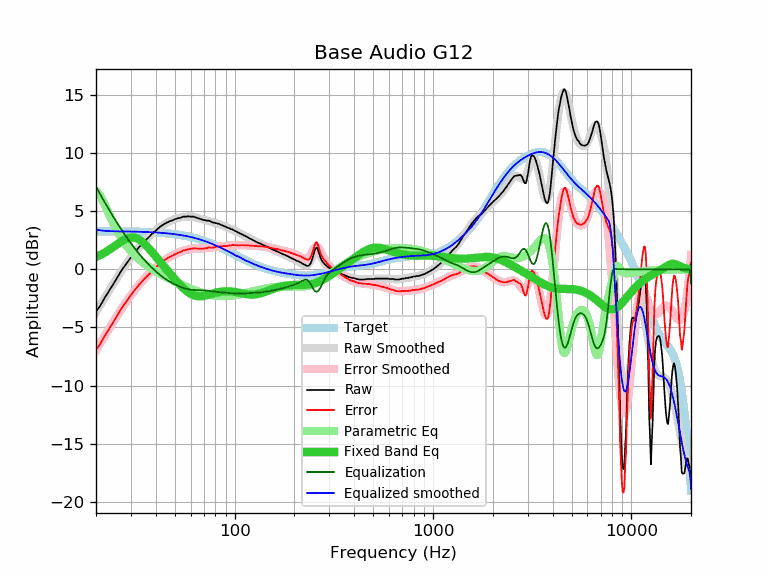

The file beside this chart, header and first rows:
frequency, raw, error, smoothed, error_smoothed, equalization, parametric_eq, equalized_raw, equalized_smoothed, target
20, -3.64, -6.92, -3.69, -6.97, 7.11, 1.06, 3.47, 3.42, 3.28
21, -3.15, -6.43, -3.09, -6.37, 6.45, 1.23, 3.30, 3.36, 3.28
22, -2.53, -5.80, -2.52, -5.80, 5.84, 1.41, 3.31, 3.32, 3.28
23, -2.00, -5.27, -1.98, -5.26, 5.27, 1.61, 3.28, 3.29, 3.28
24, -1.49, -4.76, -1.47, -4.74, 4.75, 1.82, 3.26, 3.28, 3.27
25, -1.01, -4.28, -0.98, -4.26, 4.26, 2.04, 3.25, 3.27, 3.27
26, -0.51, -3.77, -0.53, -3.79, 3.79, 2.24, 3.29, 3.27, 3.27
27, -0.06, -3.32, -0.10, -3.36, 3.36, 2.43, 3.31, 3.26, 3.26
28, 0.32, -2.94, 0.30, -2.96, 2.96, 2.58, 3.28, 3.26, 3.26
29, 0.70, -2.55, 0.67, -2.58, 2.58, 2.69, 3.29, 3.25, 3.25
30, 1.03, -2.22, 1.02, -2.23, 2.23, 2.75, 3.27, 3.25, 3.25
31, 1.35, -1.89, 1.34, -1.91, 1.91, 2.74, 3.26, 3.24, 3.24
32, 1.64, -1.59, 1.63, -1.60, 1.60, 2.68, 3.25, 3.24, 3.24
33, 1.91, -1.32, 1.91, -1.32, 1.32, 2.56, 3.24, 3.23, 3.23
34, 2.16, -1.06, 2.16, -1.06, 1.06, 2.41, 3.23, 3.23, 3.23
35, 2.37, -0.84, 2.40, -0.82, 0.82, 2.22, 3.19, 3.22, 3.22
36, 2.57, -0.64, 2.62, -0.59, 0.59, 2.01, 3.17, 3.21, 3.21
37, 2.78, -0.42, 2.82, -0.38, 0.38, 1.79, 3.17, 3.20, 3.20
38, 2.98, -0.21, 3.01, -0.19, 0.19, 1.56, 3.17, 3.19, 3.19
39, 3.16, -0.02, 3.18, -0.00, 0.00, 1.33, 3.17, 3.18, 3.18
40, 3.32, 0.15, 3.34, 0.17, -0.17, 1.11, 3.16, 3.17, 3.17
41, 3.49, 0.33, 3.49, 0.33, -0.33, 0.88, 3.17, 3.16, 3.16
42, 3.64, 0.50, 3.62, 0.48, -0.48, 0.67, 3.17, 3.15, 3.15
43, 3.77, 0.64, 3.75, 0.61, -0.61, 0.46, 3.16, 3.13, 3.13
44, 3.88, 0.76, 3.86, 0.74, -0.74, 0.25, 3.15, 3.12, 3.12
45, 3.97, 0.87, 3.96, 0.85, -0.85, 0.06, 3.12, 3.11, 3.11
46, 4.06, 0.97, 4.05, 0.96, -0.96, -0.14, 3.10, 3.09, 3.09
47, 4.12, 1.05, 4.13, 1.06, -1.06, -0.33, 3.07, 3.07, 3.07
48, 4.19, 1.14, 4.20, 1.15, -1.15, -0.51, 3.05, 3.06, 3.06
49, 4.23, 1.19, 4.27, 1.23, -1.23, -0.68, 3.01, 3.04, 3.04
50, 4.31, 1.29, 4.32, 1.30, -1.30, -0.86, 3.01, 3.02, 3.02
51, 4.36, 1.36, 4.37, 1.37, -1.37, -1.02, 2.99, 3.00, 3.00
52, 4.40, 1.42, 4.42, 1.44, -1.44, -1.18, 2.97, 2.98, 2.98
53, 4.42, 1.47, 4.45, 1.49, -1.49, -1.33, 2.93, 2.96, 2.96
54, 4.47, 1.54, 4.48, 1.55, -1.55, -1.47, 2.93, 2.94, 2.94
55, 4.53, 1.62, 4.51, 1.59, -1.59, -1.61, 2.94, 2.91, 2.91
56, 4.53, 1.65, 4.53, 1.64, -1.64, -1.73, 2.90, 2.89, 2.89
57, 4.53, 1.67, 4.54, 1.67, -1.67, -1.84, 2.86, 2.86, 2.86
58, 4.55, 1.72, 4.54, 1.71, -1.71, -1.94, 2.85, 2.84, 2.84
59, 4.55, 1.74, 4.54, 1.73, -1.73, -2.03, 2.82, 2.81, 2.81
60, 4.53, 1.75, 4.53, 1.75, -1.75, -2.11, 2.78, 2.78, 2.78
61, 4.53, 1.78, 4.52, 1.77, -1.77, -2.17, 2.77, 2.75, 2.75
62, 4.53, 1.81, 4.50, 1.78, -1.78, -2.23, 2.75, 2.72, 2.72
63, 4.49, 1.80, 4.48, 1.79, -1.79, -2.26, 2.71, 2.69, 2.69
64, 4.45, 1.79, 4.45, 1.79, -1.79, -2.29, 2.66, 2.66, 2.66
65, 4.41, 1.79, 4.42, 1.79, -1.79, -2.31, 2.62, 2.63, 2.63
66, 4.37, 1.78, 4.39, 1.80, -1.80, -2.32, 2.58, 2.60, 2.60
67, 4.34, 1.78, 4.36, 1.80, -1.80, -2.32, 2.55, 2.56, 2.56
68, 4.30, 1.78, 4.33, 1.80, -1.80, -2.31, 2.50, 2.53, 2.53
69, 4.27, 1.78, 4.30, 1.80, -1.80, -2.30, 2.47, 2.49, 2.49
70, 4.23, 1.78, 4.27, 1.81, -1.81, -2.28, 2.42, 2.46, 2.46
71, 4.23, 1.81, 4.24, 1.82, -1.82, -2.26, 2.42, 2.42, 2.42
72, 4.19, 1.81, 4.21, 1.83, -1.83, -2.23, 2.37, 2.38, 2.38
73, 4.19, 1.85, 4.18, 1.84, -1.84, -2.21, 2.36, 2.34, 2.34
74, 4.19, 1.89, 4.15, 1.85, -1.85, -2.18, 2.35, 2.31, 2.31
75, 4.14, 1.88, 4.13, 1.86, -1.86, -2.15, 2.28, 2.27, 2.27
76, 4.10, 1.88, 4.10, 1.87, -1.87, -2.12, 2.23, 2.23, 2.23
77, 4.06, 1.88, 4.07, 1.89, -1.89, -2.09, 2.18, 2.19, 2.19
78, 4.01, 1.87, 4.05, 1.90, -1.90, -2.07, 2.12, 2.15, 2.15
79, 4.01, 1.91, 4.02, 1.91, -1.91, -2.04, 2.10, 2.11, 2.11
... 553 more rows
